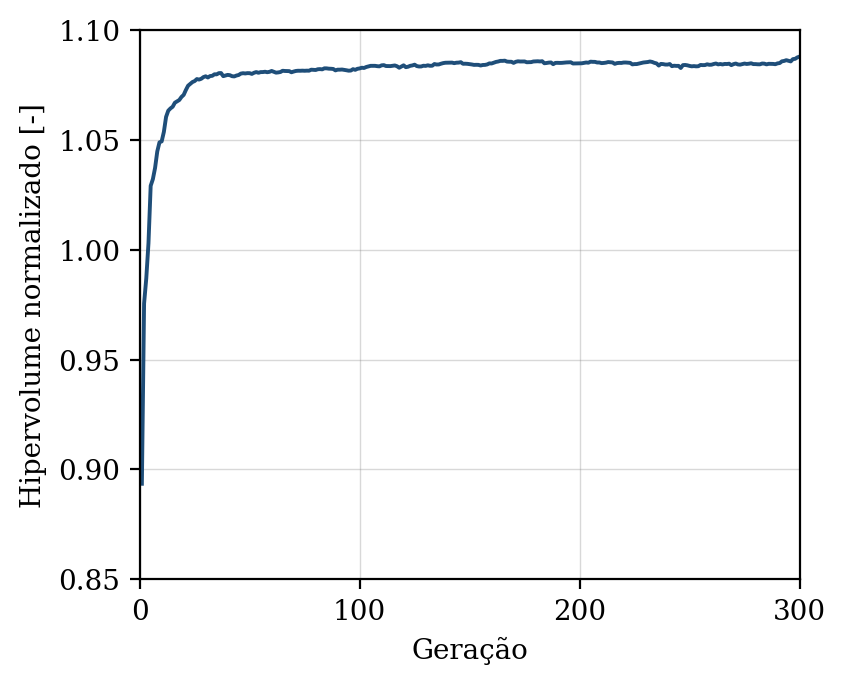

The table this chart was drawn from, first rows:
geracao, hipervolume, n_solucoes, n_avaliacoes
1, 0.8935, 9, 50
2, 0.9755, 11, 100
3, 0.987, 20, 150
4, 1.003, 27, 200
5, 1.029, 38, 250
6, 1.032, 45, 300
7, 1.037, 49, 350
8, 1.045, 50, 400
9, 1.049, 50, 450
10, 1.049, 50, 500
11, 1.054, 50, 550
12, 1.06, 50, 600
13, 1.063, 50, 650
14, 1.064, 50, 700
15, 1.065, 50, 750
16, 1.067, 50, 800
17, 1.068, 50, 850
18, 1.068, 50, 900
19, 1.07, 50, 950
20, 1.07, 50, 1000
21, 1.073, 50, 1050
22, 1.075, 50, 1100
23, 1.075, 50, 1150
24, 1.076, 50, 1200
25, 1.077, 50, 1250
26, 1.078, 50, 1300
27, 1.077, 50, 1350
28, 1.078, 50, 1400
29, 1.079, 50, 1450
30, 1.079, 50, 1500
31, 1.078, 50, 1550
32, 1.079, 50, 1600
33, 1.079, 50, 1650
34, 1.08, 50, 1700
35, 1.08, 50, 1750
36, 1.08, 50, 1800
37, 1.08, 50, 1850
38, 1.079, 50, 1900
39, 1.079, 50, 1950
40, 1.08, 50, 2000
41, 1.079, 50, 2050
42, 1.079, 50, 2100
43, 1.079, 50, 2150
44, 1.079, 50, 2200
45, 1.08, 50, 2250
46, 1.08, 50, 2300
47, 1.08, 50, 2350
48, 1.08, 50, 2400
49, 1.08, 50, 2450
50, 1.08, 50, 2500
51, 1.08, 50, 2550
52, 1.081, 50, 2600
53, 1.081, 50, 2650
54, 1.081, 50, 2700
55, 1.081, 50, 2750
56, 1.081, 50, 2800
57, 1.081, 50, 2850
58, 1.081, 50, 2900
59, 1.081, 50, 2950
60, 1.081, 50, 3000
... 240 more rows
